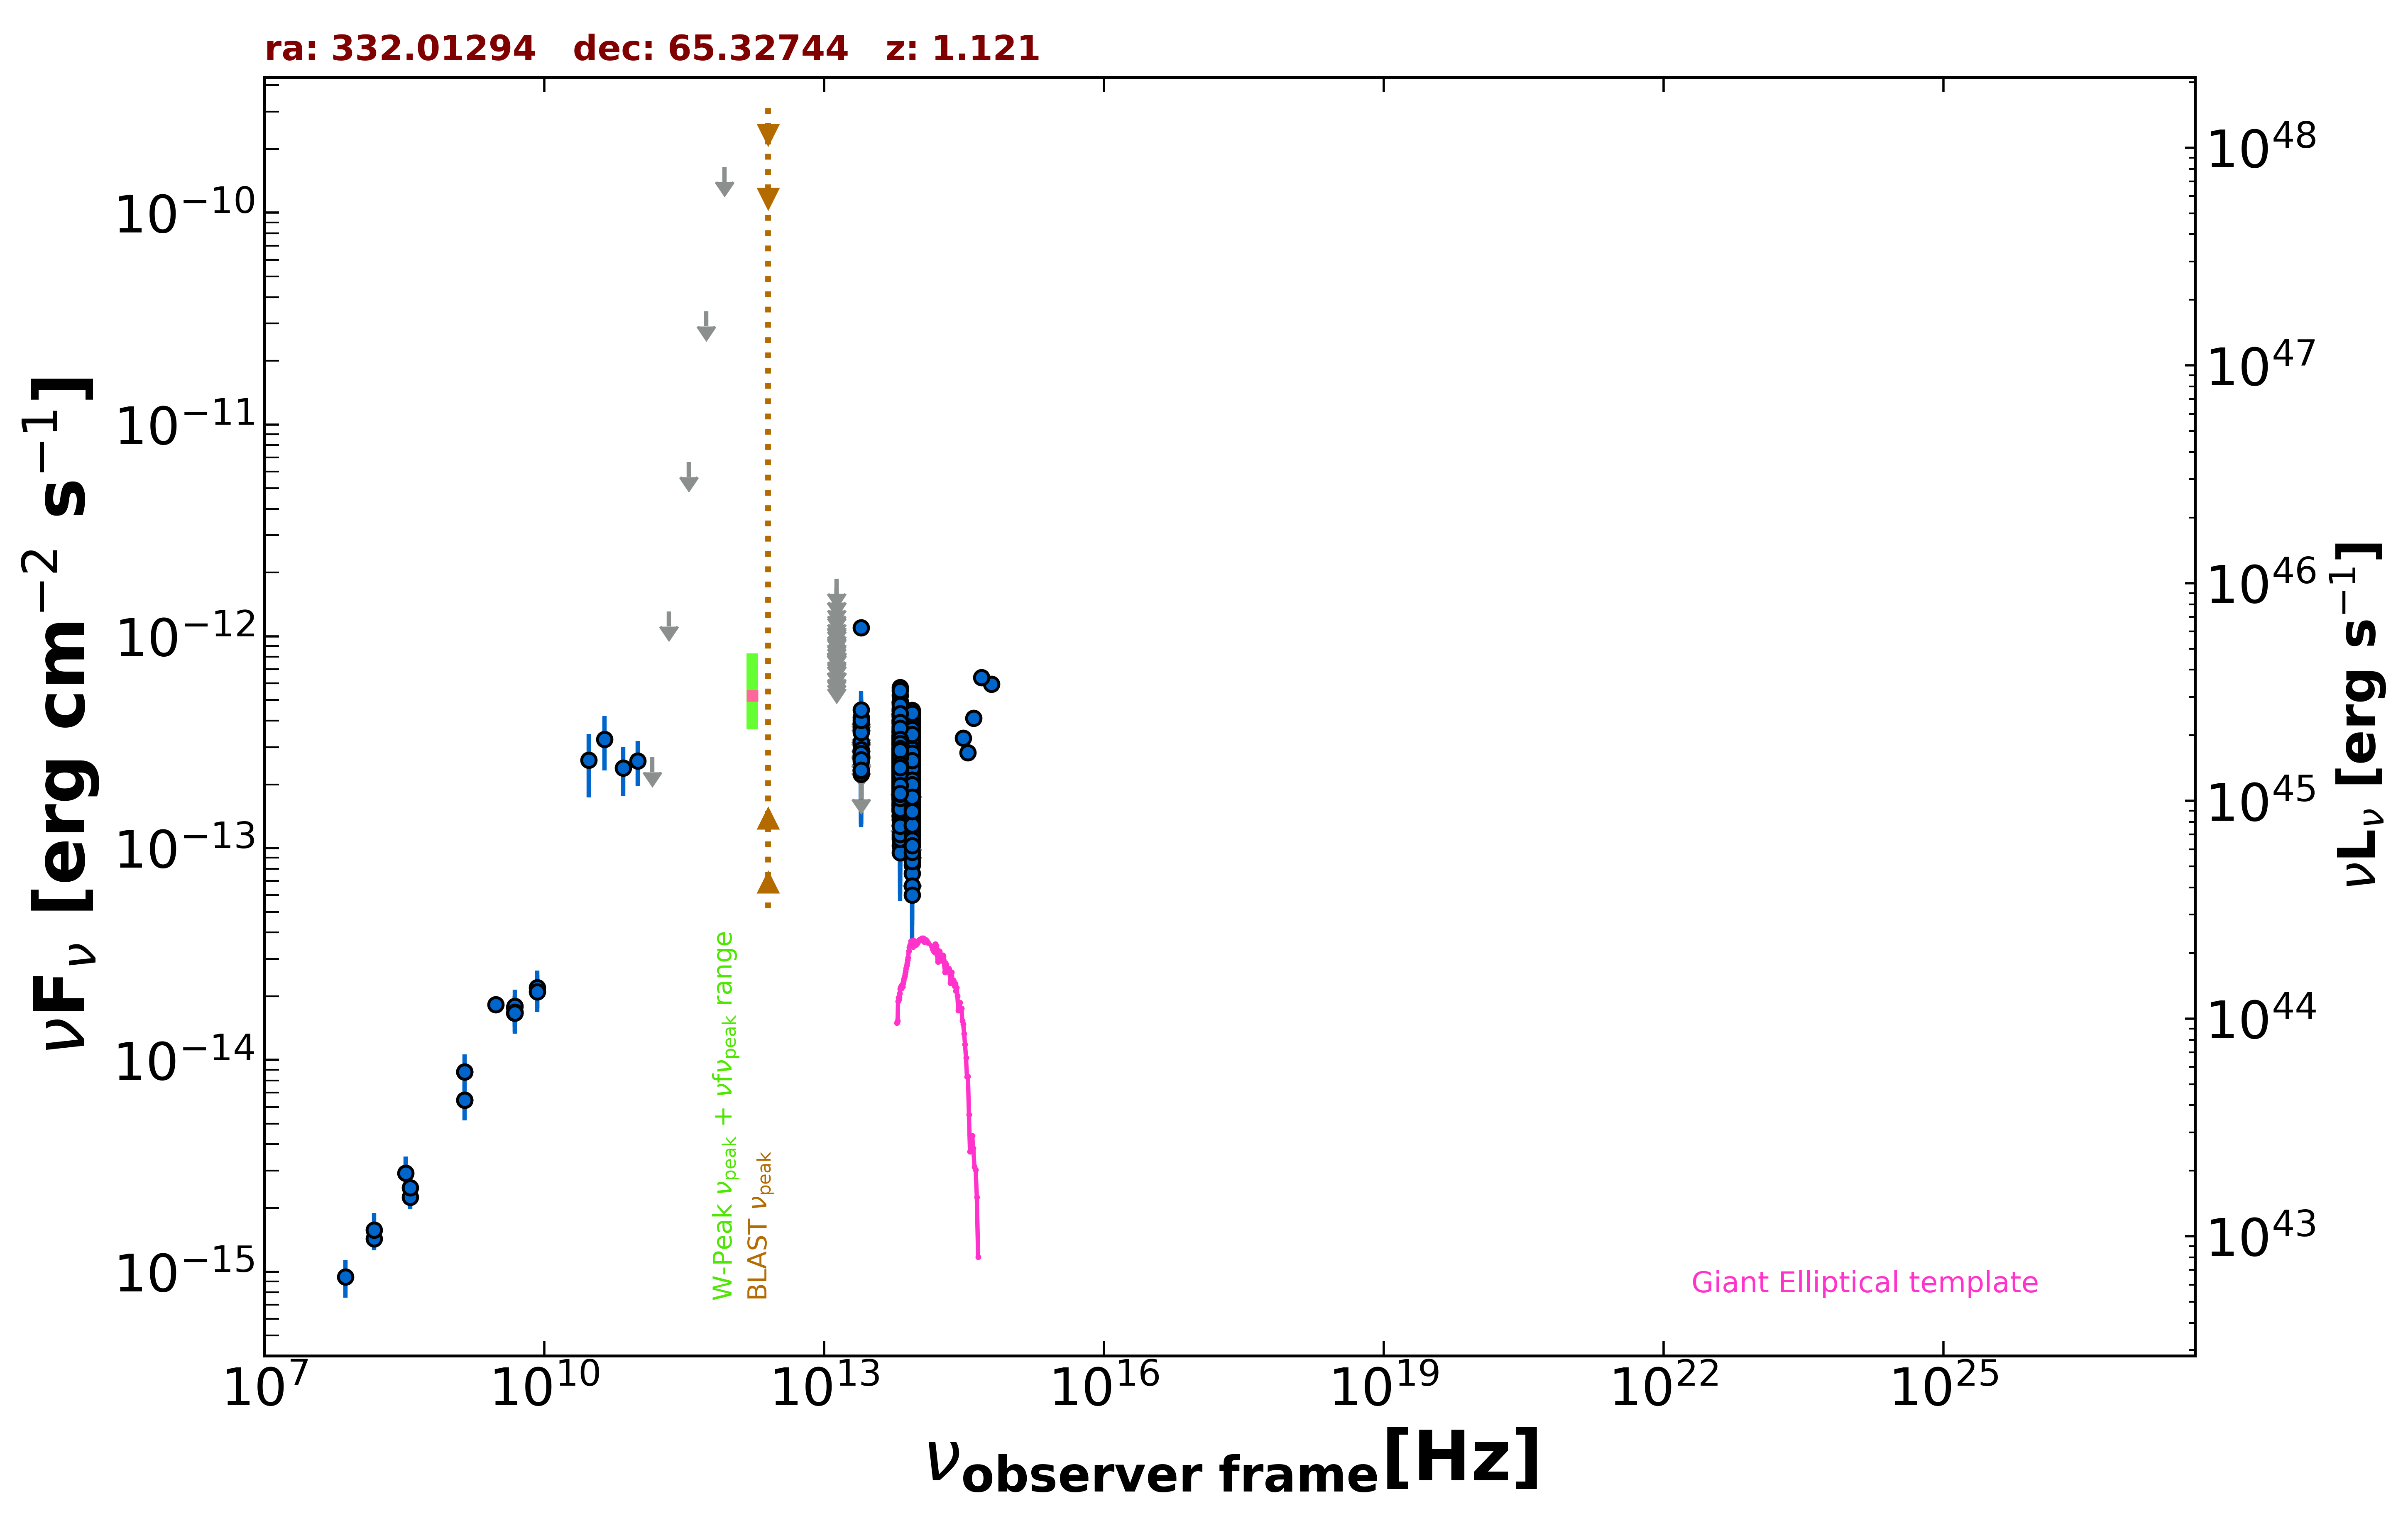

The data file committed next to this chart (first rows):
freq., flux, err_flux, MJD_start, MJD_end, flag, catalog, reference
1.400e+09, 6.474e-15, 1.945e-16, 55000, 55000, , NVSS, Condon et al. 1998  AJ  115  1693
3.000e+09, 1.829e-14, 8.500e-17, 55000, 55000, , VLASSQL, Gordon et al. 2021  ApJS  255  30
1.500e+08, 1.432e-15, 1.435e-16, 55000, 55000, , TGSS150, Intema et al. 2017  A&A  598  A781
4.800e+09, 1.771e-14, 1.585e-15, 55000, 55000, , GB6, Gregory et al. 1996  ApJS  103  427
4.800e+09, 1.666e-14, 1.485e-15, 55000, 55000, , GB87, Gregory et al. 1992  VizieR  VIII/14/j20…
4.850e+09, 1.668e-14, 0.000e+00, 55000, 55000, , NORTH20, White and Becker  1992  ApJS  79  331
1.400e+09, 8.792e-15, 0.000e+00, 55000, 55000, , NORTH20, White and Becker  1992  ApJS  79  331
3.650e+08, 2.248e-15, 0.000e+00, 55000, 55000, , NORTH20, White and Becker  1992  ApJS  79  331
3.000e+10, 2.601e-13, 8.640e-14, 55000, 55000, , PCNT, The Planck Collaboration 2018  A&A  619 …
4.400e+10, 3.266e-13, 9.375e-14, 55000, 55000, , PCNT, The Planck Collaboration 2018  A&A  619 …
7.000e+10, 2.386e-13, 6.230e-14, 55000, 55000, , PCNT, The Planck Collaboration 2018  A&A  619 …
1.000e+11, 2.581e-13, 6.250e-14, 55000, 55000, , PCNT, The Planck Collaboration 2018  A&A  619 …
1.430e+11, 2.686e-13, 0.000e+00, 55000, 55000, UL, PCNT, The Planck Collaboration 2018  A&A  619 …
2.170e+11, 1.311e-12, 0.000e+00, 55000, 55000, UL, PCNT, The Planck Collaboration 2018  A&A  619 …
3.530e+11, 6.666e-12, 0.000e+00, 55000, 55000, UL, PCNT, The Planck Collaboration 2018  A&A  619 …
5.450e+11, 3.418e-11, 0.000e+00, 55000, 55000, UL, PCNT, The Planck Collaboration 2018  A&A  619 …
8.570e+11, 1.645e-10, 0.000e+00, 55000, 55000, UL, PCNT, The Planck Collaboration 2018  A&A  619 …
8.817e+13, 2.340e-13, 1.900e-15, 55000, 55000, , UNWISE, Schlafly et al. 2019  ApJS  240  30
6.517e+13, 2.662e-13, 2.800e-15, 55000, 55000, , UNWISE, Schlafly et al. 2019  ApJS  240  30
8.817e+13, 1.761e-13, 5.050e-15, 55000, 55000, , WISE, Wright et al. 2010  AJ  140  1868
6.517e+13, 2.177e-13, 7.600e-15, 55000, 55000, , WISE, Wright et al. 2010  AJ  140  1868
2.498e+13, 2.570e-13, 2.300e-14, 55000, 55000, , WISE, Wright et al. 2010  AJ  140  1868
1.363e+13, 3.130e-13, 9.030e-14, 55000, 55000, , WISE, Wright et al. 2010  AJ  140  1868
8.817e+13, 2.202e-13, 2.785e-14, 57223, 57223, , NEOWISE, Mainzer et al. 2014  ApJ  792  30
6.517e+13, 2.015e-13, 4.930e-14, 57223, 57223, , NEOWISE, Mainzer et al. 2014  ApJ  792  30
8.817e+13, 2.012e-13, 2.450e-14, 57223, 57223, , NEOWISE, Mainzer et al. 2014  ApJ  792  30
6.517e+13, 2.659e-13, 4.625e-14, 57223, 57223, , NEOWISE, Mainzer et al. 2014  ApJ  792  30
8.817e+13, 2.264e-13, 3.010e-14, 57224, 57224, , NEOWISE, Mainzer et al. 2014  ApJ  792  30
6.517e+13, 1.698e-13, 3.605e-14, 57224, 57224, , NEOWISE, Mainzer et al. 2014  ApJ  792  30
8.817e+13, 2.397e-13, 2.345e-14, 57222, 57222, , NEOWISE, Mainzer et al. 2014  ApJ  792  30
6.517e+13, 2.242e-13, 4.890e-14, 57222, 57222, , NEOWISE, Mainzer et al. 2014  ApJ  792  30
8.817e+13, 2.512e-13, 2.785e-14, 57223, 57223, , NEOWISE, Mainzer et al. 2014  ApJ  792  30
6.517e+13, 2.222e-13, 4.015e-14, 57223, 57223, , NEOWISE, Mainzer et al. 2014  ApJ  792  30
8.817e+13, 1.788e-13, 2.765e-14, 57224, 57224, , NEOWISE, Mainzer et al. 2014  ApJ  792  30
6.517e+13, 1.964e-13, 3.230e-14, 57224, 57224, , NEOWISE, Mainzer et al. 2014  ApJ  792  30
8.817e+13, 2.156e-13, 2.485e-14, 57223, 57223, , NEOWISE, Mainzer et al. 2014  ApJ  792  30
6.517e+13, 1.545e-13, 5.640e-14, 57223, 57223, , NEOWISE, Mainzer et al. 2014  ApJ  792  30
8.817e+13, 2.249e-13, 2.280e-14, 57223, 57223, , NEOWISE, Mainzer et al. 2014  ApJ  792  30
6.517e+13, 2.825e-13, 3.730e-14, 57223, 57223, , NEOWISE, Mainzer et al. 2014  ApJ  792  30
8.817e+13, 2.099e-13, 2.520e-14, 57224, 57224, , NEOWISE, Mainzer et al. 2014  ApJ  792  30
6.517e+13, 3.027e-13, 3.830e-14, 57224, 57224, , NEOWISE, Mainzer et al. 2014  ApJ  792  30
8.817e+13, 2.249e-13, 2.535e-14, 57223, 57223, , NEOWISE, Mainzer et al. 2014  ApJ  792  30
6.517e+13, 1.778e-13, 3.360e-14, 57223, 57223, , NEOWISE, Mainzer et al. 2014  ApJ  792  30
8.817e+13, 1.622e-13, 2.370e-14, 57223, 57223, , NEOWISE, Mainzer et al. 2014  ApJ  792  30
6.517e+13, 1.853e-13, 3.605e-14, 57223, 57223, , NEOWISE, Mainzer et al. 2014  ApJ  792  30
8.817e+13, 2.061e-13, 2.550e-14, 57224, 57224, , NEOWISE, Mainzer et al. 2014  ApJ  792  30
6.517e+13, 2.050e-13, 3.895e-14, 57224, 57224, , NEOWISE, Mainzer et al. 2014  ApJ  792  30
8.817e+13, 2.140e-13, 2.490e-14, 57223, 57223, , NEOWISE, Mainzer et al. 2014  ApJ  792  30
6.517e+13, 2.120e-13, 4.425e-14, 57223, 57223, , NEOWISE, Mainzer et al. 2014  ApJ  792  30
8.817e+13, 2.031e-13, 2.535e-14, 57223, 57223, , NEOWISE, Mainzer et al. 2014  ApJ  792  30
6.517e+13, 2.857e-13, 3.720e-14, 57223, 57223, , NEOWISE, Mainzer et al. 2014  ApJ  792  30
8.817e+13, 1.823e-13, 2.495e-14, 57222, 57222, , NEOWISE, Mainzer et al. 2014  ApJ  792  30
6.517e+13, 2.187e-13, 4.215e-14, 57222, 57222, , NEOWISE, Mainzer et al. 2014  ApJ  792  30
8.817e+13, 1.542e-13, 2.395e-14, 57222, 57222, , NEOWISE, Mainzer et al. 2014  ApJ  792  30
6.517e+13, 2.445e-13, 3.435e-14, 57222, 57222, , NEOWISE, Mainzer et al. 2014  ApJ  792  30
8.817e+13, 1.738e-13, 4.055e-14, 57223, 57223, , NEOWISE, Mainzer et al. 2014  ApJ  792  30
6.517e+13, 2.263e-13, 3.325e-14, 57223, 57223, , NEOWISE, Mainzer et al. 2014  ApJ  792  30
8.817e+13, 2.643e-13, 3.020e-14, 57223, 57223, , NEOWISE, Mainzer et al. 2014  ApJ  792  30
6.517e+13, 2.502e-13, 3.350e-14, 57223, 57223, , NEOWISE, Mainzer et al. 2014  ApJ  792  30
8.817e+13, 2.687e-13, 2.875e-14, 57222, 57222, , NEOWISE, Mainzer et al. 2014  ApJ  792  30
... 1,206 more rows
